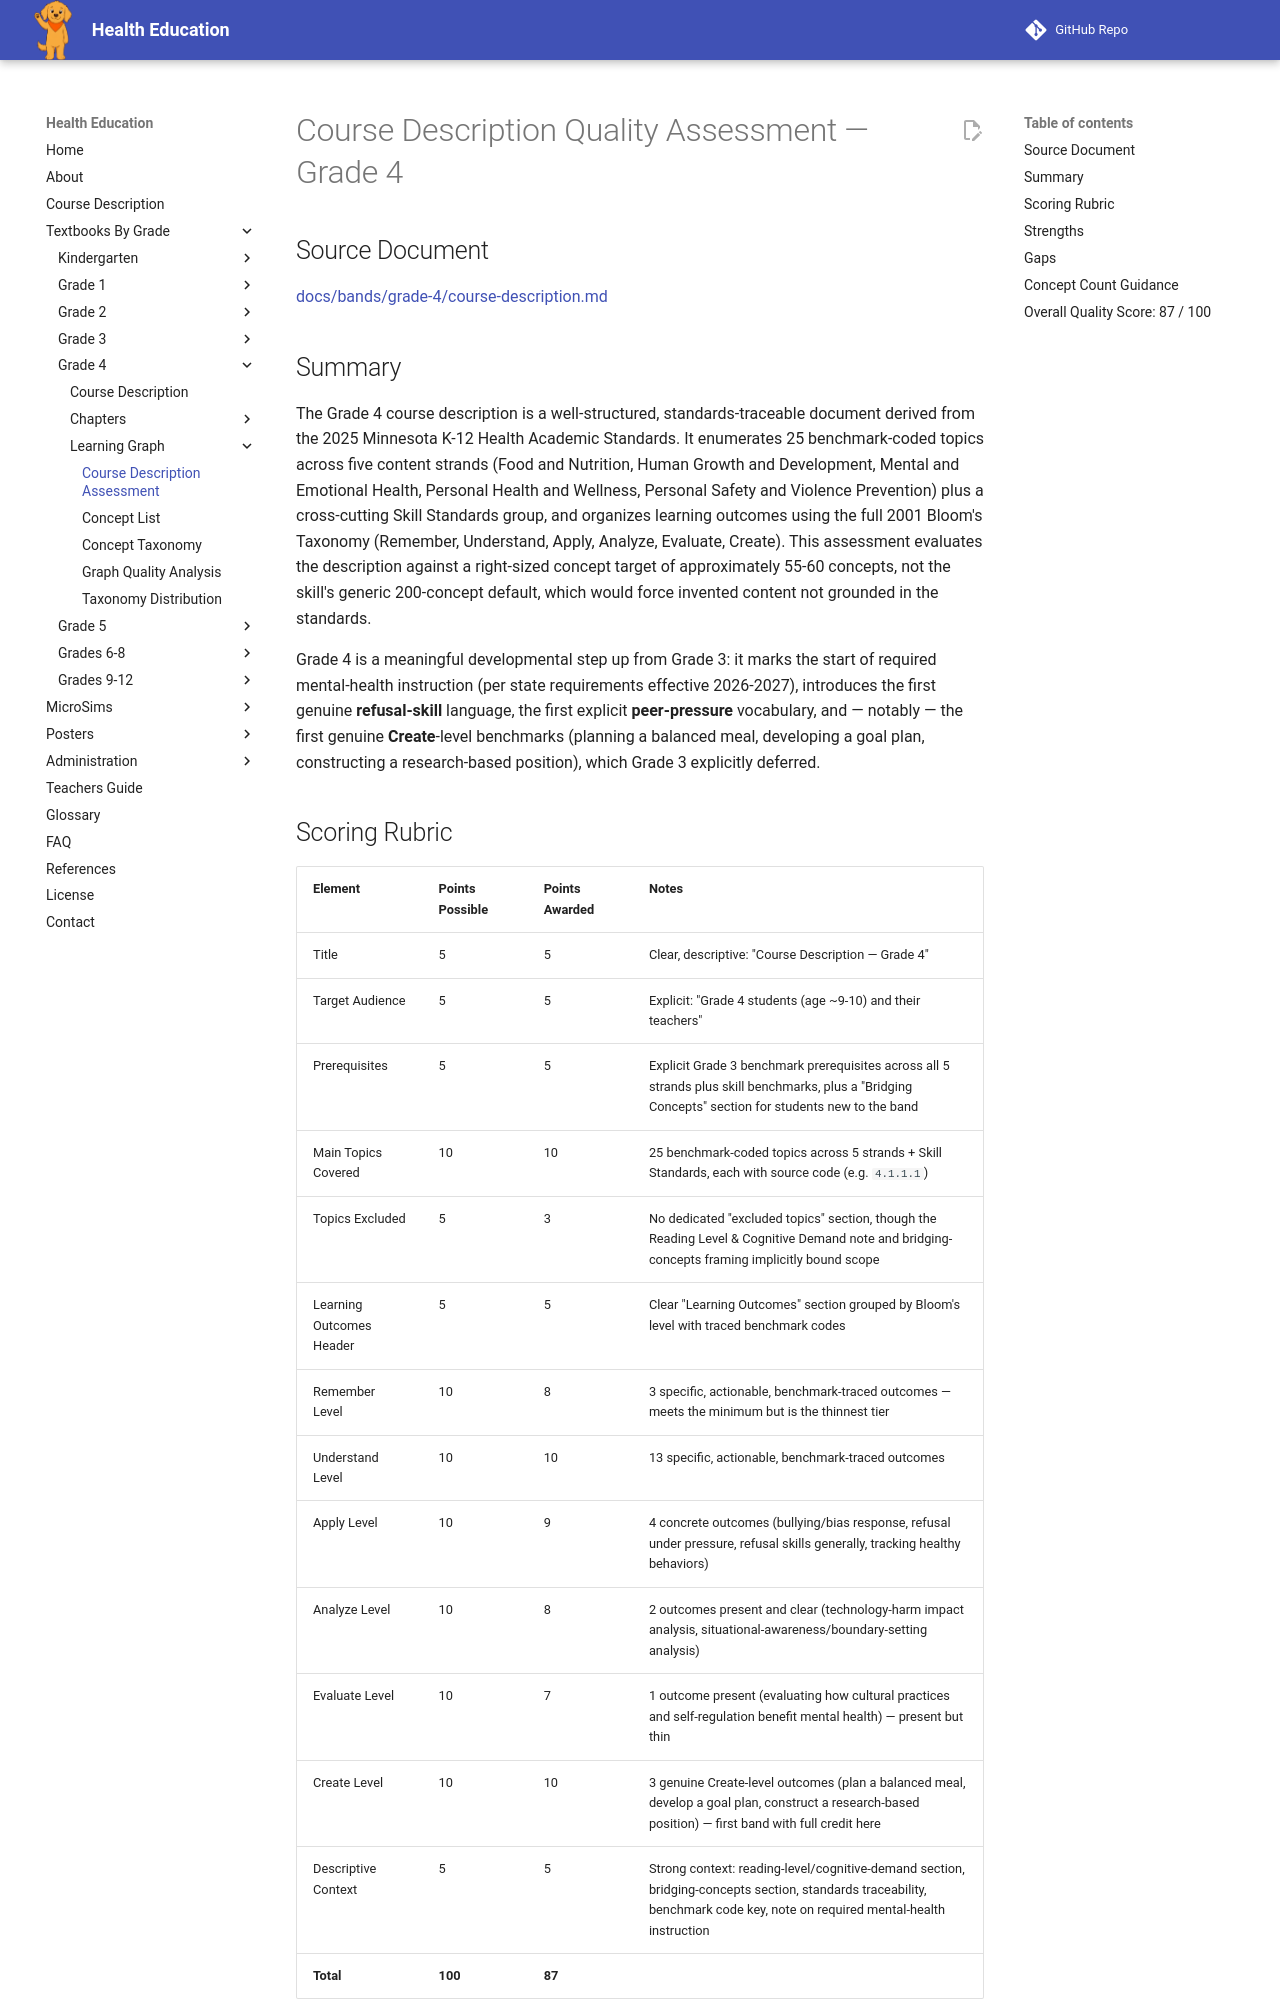

repository: dmccreary/health-education · page: bands/grade-4/learning-graph/course-description-assessment/index.html · generator: mkdocs

---
title: Course Description Assessment — Grade 4
description: Quality assessment of the Grade 4 band course description used to generate the learning graph.
quality_score: 87
---

# Course Description Quality Assessment — Grade 4

## Source Document

[docs/bands/grade-4/course-description.md](../course-description.md)

## Summary

The Grade 4 course description is a well-structured, standards-traceable
document derived from the 2025 Minnesota K-12 Health Academic Standards. It
enumerates 25 benchmark-coded topics across five content strands (Food and
Nutrition, Human Growth and Development, Mental and Emotional Health,
Personal Health and Wellness, Personal Safety and Violence Prevention) plus a
cross-cutting Skill Standards group, and organizes learning outcomes using
the full 2001 Bloom's Taxonomy (Remember, Understand, Apply, Analyze,
Evaluate, Create). This assessment evaluates the description against a
right-sized concept target of approximately 55-60 concepts, not the skill's
generic 200-concept default, which would force invented content not grounded
in the standards.

Grade 4 is a meaningful developmental step up from Grade 3: it marks the
start of required mental-health instruction (per state requirements
effective 2026-2027), introduces the first genuine **refusal-skill**
language, the first explicit **peer-pressure** vocabulary, and — notably —
the first genuine **Create**-level benchmarks (planning a balanced meal,
developing a goal plan, constructing a research-based position), which
Grade 3 explicitly deferred.
